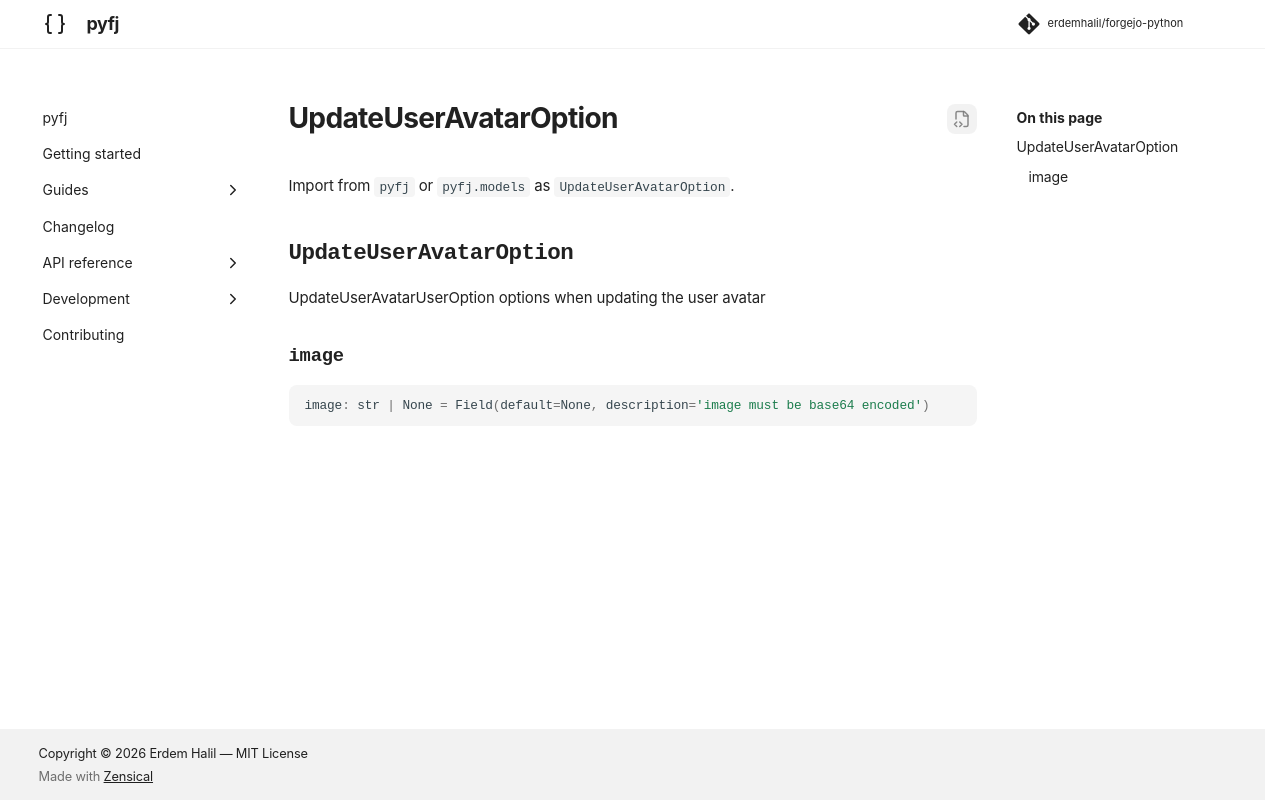

repository: erdemhalil/forgejo-python · page: 0.1/reference/models/update_user_avatar_option/index.html · generator: mkdocs

---
title: "UpdateUserAvatarOption"
description: "UpdateUserAvatarUserOption options when updating the user avatar"
---

# UpdateUserAvatarOption

Import from `pyfj` or `pyfj.models` as `UpdateUserAvatarOption`.

::: pyfj._generated.models.update_user_avatar_option.UpdateUserAvatarOption
